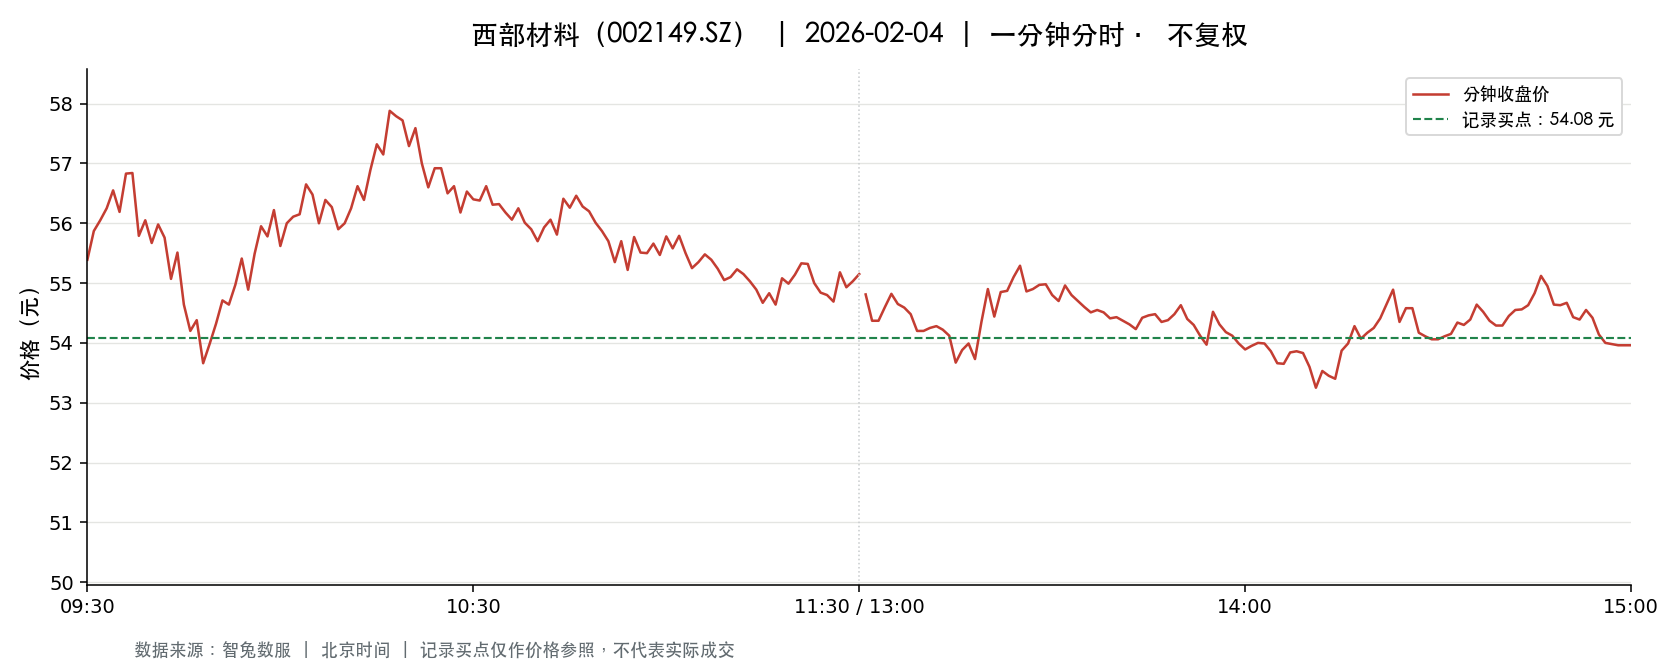

Values plotted in this chart, from the file beside it:
t, o, h, l, c, v, a, pc, sf
2026-02-04 09:30:00, 55.39, 55.39, 55.39, 55.39, 11694, 64771847, 57.03, 0.0
2026-02-04 09:31:00, 55.36, 56.13, 55.0, 55.87, 39752, 221357074, 55.39, 0.0
2026-02-04 09:32:00, 55.98, 56.75, 55.98, 56.05, 26228, 147914320, 55.87, 0.0
2026-02-04 09:33:00, 56.05, 56.61, 56.05, 56.25, 16942, 95450246, 56.05, 0.0
2026-02-04 09:34:00, 56.23, 56.59, 56.18, 56.55, 14142, 79615415, 56.25, 0.0
2026-02-04 09:35:00, 56.46, 56.6, 56.15, 56.19, 13400, 75521693, 56.55, 0.0
2026-02-04 09:36:00, 56.19, 56.9, 56.19, 56.83, 11183, 63283940, 56.19, 0.0
2026-02-04 09:37:00, 56.87, 56.97, 56.83, 56.84, 15728, 89425145, 56.83, 0.0
2026-02-04 09:38:00, 56.83, 56.83, 55.5, 55.79, 22498, 126231326, 56.84, 0.0
2026-02-04 09:39:00, 55.85, 56.36, 55.85, 56.05, 16554, 92850644, 55.79, 0.0
2026-02-04 09:40:00, 56.0, 56.0, 55.4, 55.67, 20441, 113635440, 56.05, 0.0
2026-02-04 09:41:00, 55.68, 56.07, 55.67, 55.98, 12368, 69082855, 55.67, 0.0
2026-02-04 09:42:00, 56.03, 56.2, 55.76, 55.76, 8018, 44943444, 55.98, 0.0
2026-02-04 09:43:00, 55.71, 55.71, 55.07, 55.07, 10035, 55634422, 55.76, 0.0
2026-02-04 09:44:00, 55.08, 55.54, 54.95, 55.51, 24022, 132509041, 55.07, 0.0
2026-02-04 09:45:00, 55.41, 55.41, 54.4, 54.64, 17726, 97371283, 55.51, 0.0
2026-02-04 09:46:00, 54.77, 55.0, 54.2, 54.2, 14870, 81175956, 54.64, 0.0
2026-02-04 09:47:00, 54.3, 54.79, 54.3, 54.38, 13207, 72035168, 54.2, 0.0
2026-02-04 09:48:00, 54.34, 54.34, 53.6, 53.66, 16251, 87957755, 54.38, 0.0
2026-02-04 09:49:00, 53.59, 53.98, 53.09, 53.98, 25999, 138817432, 53.66, 0.0
2026-02-04 09:50:00, 54.03, 54.76, 54.03, 54.32, 13318, 72482629, 53.98, 0.0
2026-02-04 09:51:00, 54.27, 54.71, 54.0, 54.71, 8878, 48114529, 54.32, 0.0
2026-02-04 09:52:00, 54.75, 55.08, 54.64, 54.64, 11288, 62023491, 54.71, 0.0
2026-02-04 09:53:00, 54.71, 55.27, 54.71, 54.97, 10671, 58746055, 54.64, 0.0
2026-02-04 09:54:00, 54.97, 55.47, 54.97, 55.41, 8143, 45015778, 54.97, 0.0
2026-02-04 09:55:00, 55.39, 55.39, 54.89, 54.89, 6710, 36987713, 55.41, 0.0
2026-02-04 09:56:00, 54.9, 55.49, 54.9, 55.49, 5730, 31605510, 54.89, 0.0
2026-02-04 09:57:00, 55.5, 55.95, 55.49, 55.95, 8336, 46419456, 55.49, 0.0
2026-02-04 09:58:00, 55.99, 55.99, 55.58, 55.78, 9031, 50390745, 55.95, 0.0
2026-02-04 09:59:00, 55.8, 56.22, 55.8, 56.22, 7673, 43020364, 55.78, 0.0
2026-02-04 10:00:00, 56.25, 56.25, 55.62, 55.62, 10108, 56611602, 56.22, 0.0
2026-02-04 10:01:00, 55.71, 56.14, 55.71, 56.0, 5622, 31485712, 55.62, 0.0
2026-02-04 10:02:00, 55.95, 56.12, 55.9, 56.11, 5960, 33385734, 56.0, 0.0
2026-02-04 10:03:00, 56.11, 56.16, 56.0, 56.15, 5170, 28993314, 56.11, 0.0
2026-02-04 10:04:00, 56.15, 56.65, 56.15, 56.65, 4280, 24111241, 56.15, 0.0
2026-02-04 10:05:00, 56.69, 56.7, 56.25, 56.48, 7533, 42572709, 56.65, 0.0
2026-02-04 10:06:00, 56.48, 56.48, 55.8, 56.0, 5203, 29200129, 56.48, 0.0
2026-02-04 10:07:00, 56.02, 56.49, 56.02, 56.39, 2518, 14180940, 56.0, 0.0
2026-02-04 10:08:00, 56.42, 56.42, 56.27, 56.27, 4680, 26371281, 56.39, 0.0
2026-02-04 10:09:00, 56.27, 56.27, 55.9, 55.9, 2761, 15481685, 56.27, 0.0
2026-02-04 10:10:00, 55.9, 56.0, 55.75, 56.0, 4087, 22825079, 55.9, 0.0
2026-02-04 10:11:00, 56.02, 56.25, 56.0, 56.25, 2126, 11939012, 56.0, 0.0
2026-02-04 10:12:00, 56.25, 56.62, 56.2, 56.62, 3422, 19292127, 56.25, 0.0
2026-02-04 10:13:00, 56.64, 56.64, 56.32, 56.39, 5393, 30448611, 56.62, 0.0
2026-02-04 10:14:00, 56.4, 56.89, 56.39, 56.89, 6085, 34444770, 56.39, 0.0
2026-02-04 10:15:00, 56.89, 57.35, 56.89, 57.32, 10148, 57884003, 56.89, 0.0
2026-02-04 10:16:00, 57.38, 57.5, 57.0, 57.15, 15389, 88099316, 57.32, 0.0
2026-02-04 10:17:00, 57.24, 57.9, 57.24, 57.88, 8244, 47455564, 57.15, 0.0
2026-02-04 10:18:00, 57.9, 57.95, 57.41, 57.79, 19881, 114778346, 57.88, 0.0
2026-02-04 10:19:00, 57.83, 57.98, 57.64, 57.72, 17971, 103860158, 57.79, 0.0
2026-02-04 10:20:00, 57.72, 57.72, 57.29, 57.29, 7278, 41859380, 57.72, 0.0
2026-02-04 10:21:00, 57.29, 57.67, 57.28, 57.59, 5893, 33880853, 57.29, 0.0
2026-02-04 10:22:00, 57.56, 57.56, 57.0, 57.0, 6057, 34692578, 57.59, 0.0
2026-02-04 10:23:00, 56.99, 56.99, 56.6, 56.6, 3667, 20822227, 57.0, 0.0
2026-02-04 10:24:00, 56.7, 57.13, 56.7, 56.92, 5247, 29873575, 56.6, 0.0
2026-02-04 10:25:00, 56.92, 56.95, 56.8, 56.92, 2743, 15593949, 56.92, 0.0
2026-02-04 10:26:00, 56.96, 57.0, 56.5, 56.5, 3298, 18723011, 56.92, 0.0
2026-02-04 10:27:00, 56.42, 56.62, 56.31, 56.62, 2199, 12414503, 56.5, 0.0
2026-02-04 10:28:00, 56.58, 56.58, 56.15, 56.18, 3152, 17755808, 56.62, 0.0
2026-02-04 10:29:00, 56.2, 56.6, 56.19, 56.53, 2084, 11739283, 56.18, 0.0
... 181 more rows
